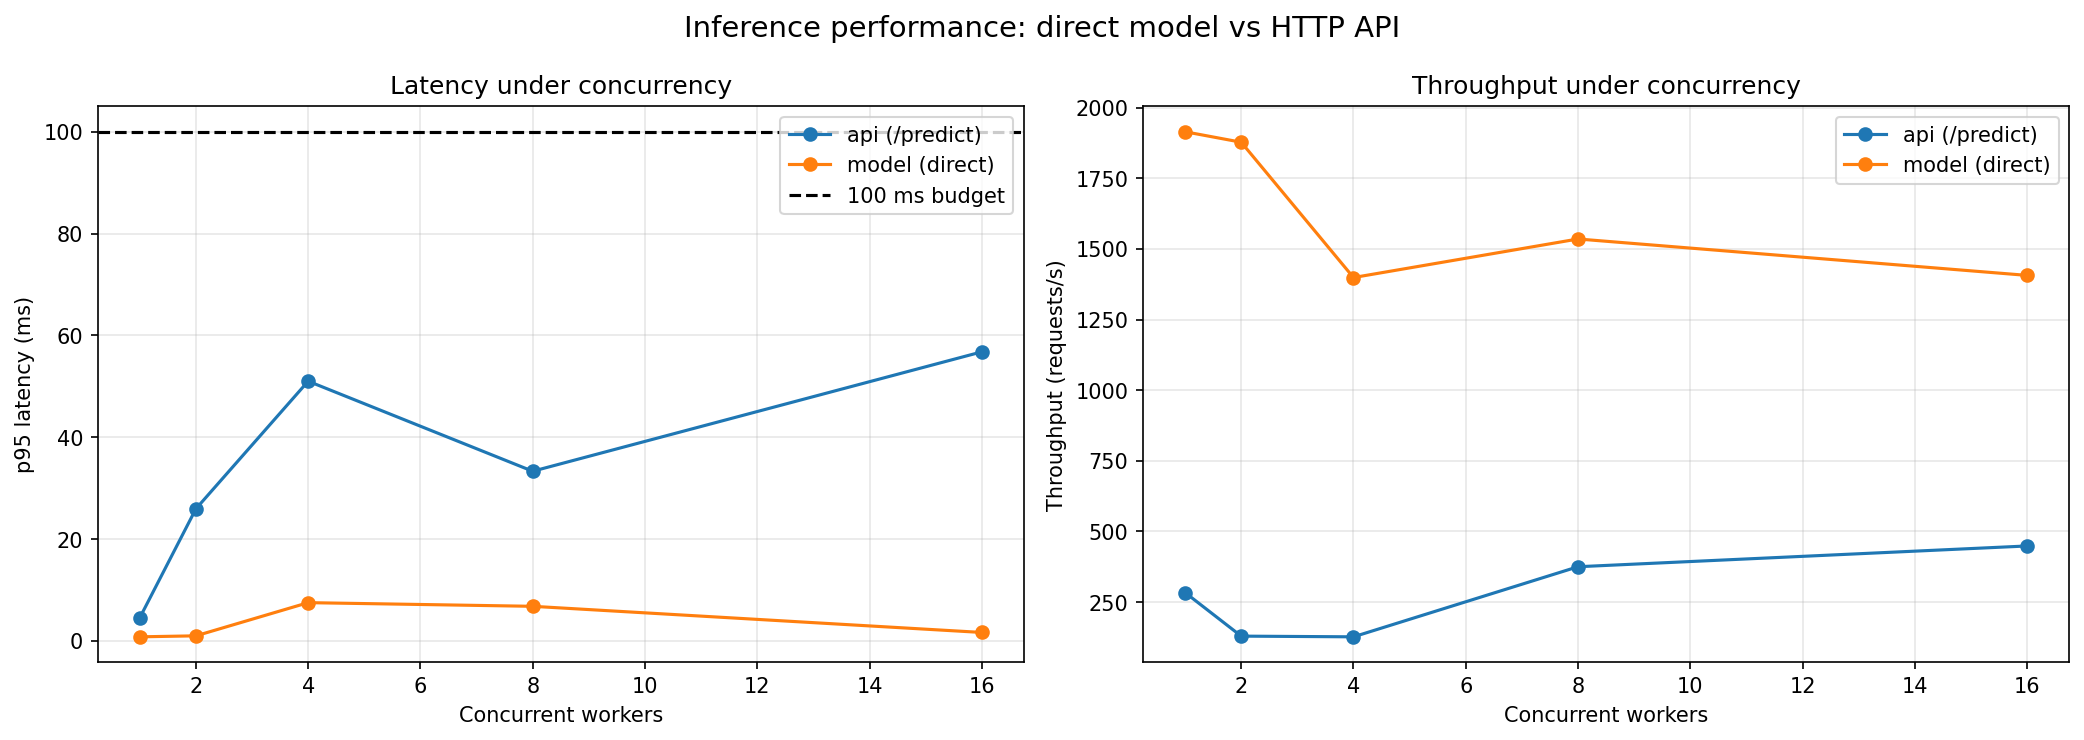

Source data for this figure (header and first rows):
concurrency, requests, throughput_rps, p50_ms, p95_ms, p99_ms, path
1, 200, 1915, 0.4502, 0.8048, 0.9399, model (direct)
2, 400, 1878, 0.4269, 0.9996, 15.57, model (direct)
4, 800, 1399, 0.7243, 7.517, 50.43, model (direct)
8, 1600, 1535, 0.6356, 6.799, 50.54, model (direct)
16, 3200, 1406, 0.6804, 1.665, 141.6, model (direct)
1, 100, 283.7, 3.498, 4.54, 5.028, api (/predict)
2, 200, 129.6, 14.49, 25.94, 28.35, api (/predict)
4, 400, 127.1, 30.82, 51.01, 60.96, api (/predict)
8, 800, 375.2, 19.52, 33.33, 51.93, api (/predict)
16, 1600, 448.7, 33.22, 56.77, 75.61, api (/predict)
